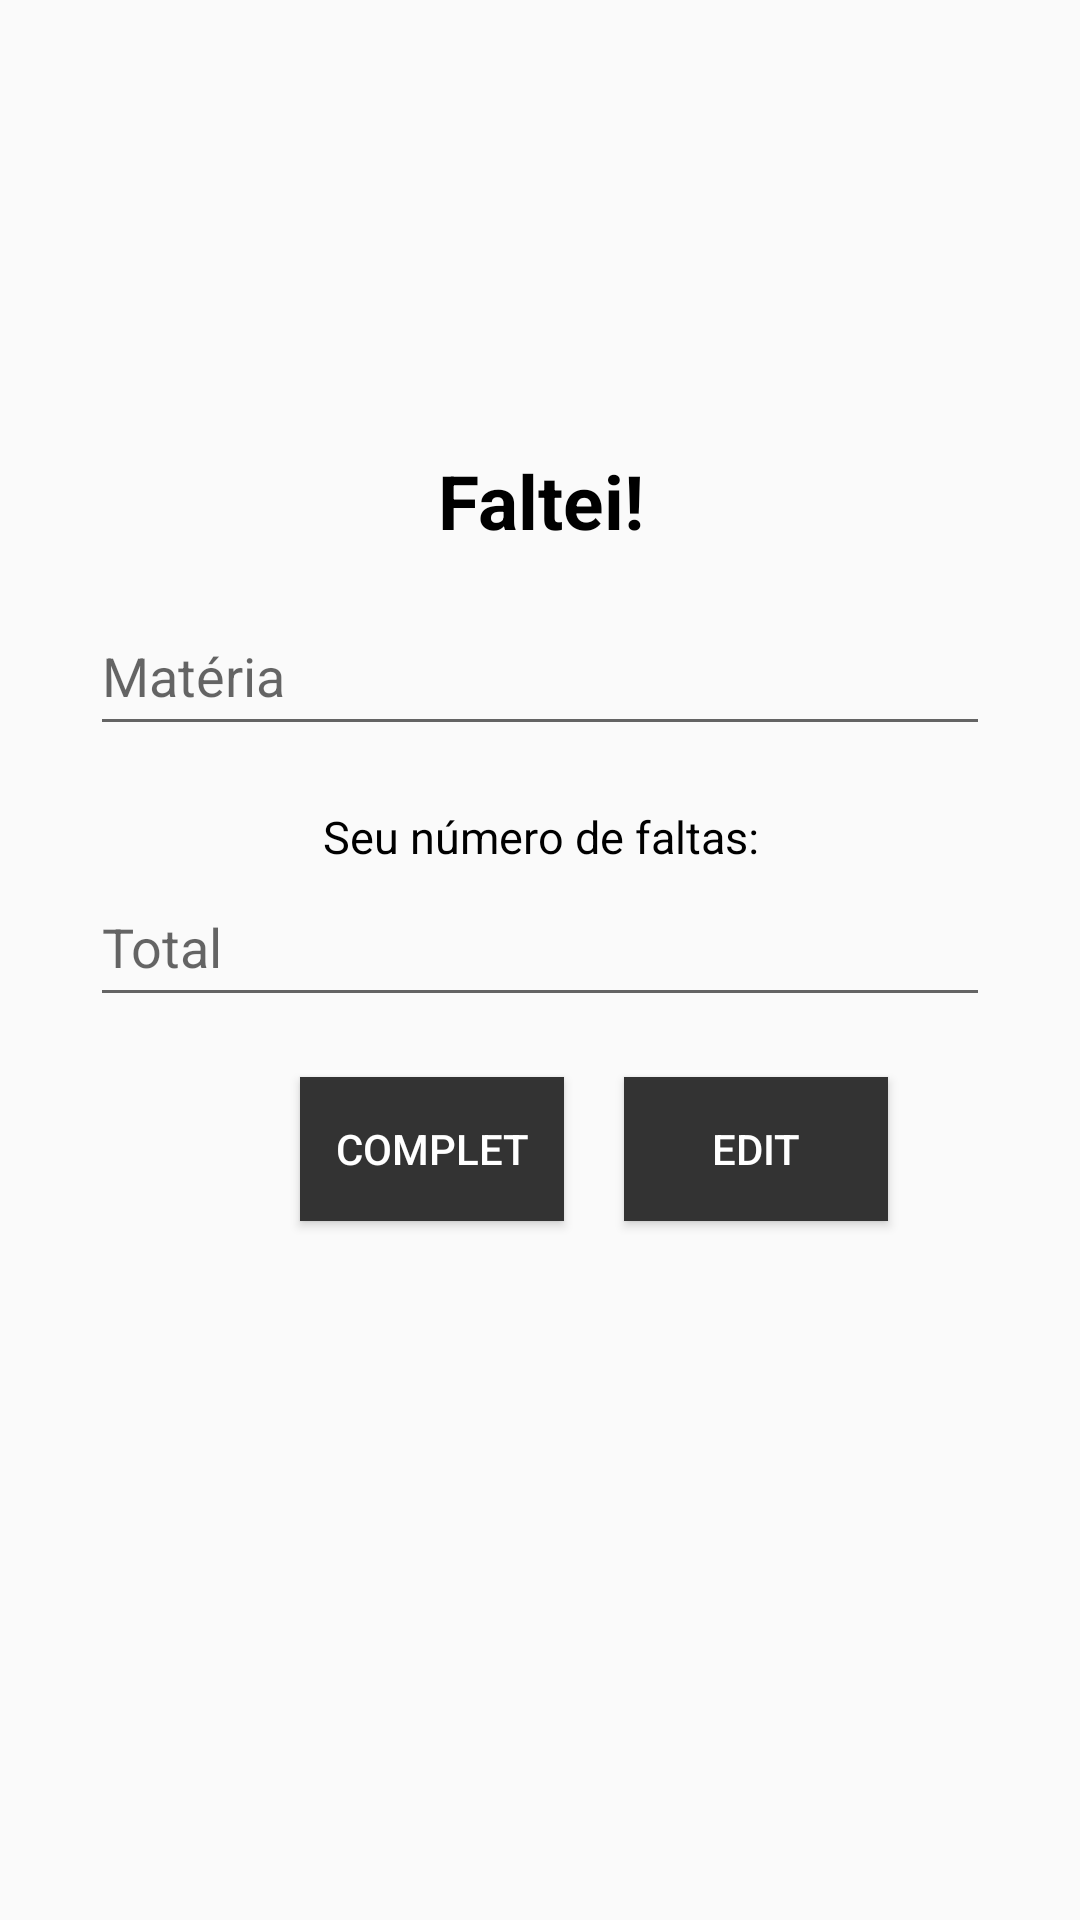

Here is an Android app screen rendered from its layout file. Give the layout XML and the strings, colors and styles it references.
<!-- AndroidManifest.xml: application theme AppTheme -->
<!-- res/layout/activity_faltas.xml -->
<?xml version="1.0" encoding="utf-8"?>
<LinearLayout xmlns:android="http://schemas.android.com/apk/res/android"
    xmlns:app="http://schemas.android.com/apk/res-auto"
    xmlns:tools="http://schemas.android.com/tools"
    android:layout_width="match_parent"
    android:layout_height="match_parent"
    android:orientation="vertical"
    tools:context=".Faltas">

    <TextView
        android:id="@+id/textview1"
        android:layout_width="wrap_content"
        android:layout_height="wrap_content"
        android:layout_gravity="center"
        android:layout_marginTop="150dp"
        android:text="Faltei!"
        android:textAlignment="center"
        android:textColor="@color/black"
        android:textSize="25dp"
        android:textStyle="bold"/>

    <EditText
        android:id="@+id/materiaFXML"
        android:layout_width="300dp"
        android:layout_height="50dp"
        android:layout_gravity="center"
        android:layout_marginTop="15dp"
        android:hint="Matéria"
        android:ems="15" />

    <TextView
        android:id="@+id/textview2"
        android:layout_width="wrap_content"
        android:layout_height="wrap_content"
        android:layout_gravity="center"
        android:layout_marginTop="20dp"
        android:text="Seu número de faltas:"
        android:textAlignment="center"
        android:textColor="@color/black"
        android:textSize="15dp"/>

    <EditText
        android:id="@+id/totalfFXML"
        android:layout_width="300dp"
        android:layout_height="50dp"
        android:layout_gravity="center"
        android:hint="Total"
        android:inputType="number"
        android:ems="15"
        android:textColor="@color/unicamp"/>

    <LinearLayout
        android:layout_width="match_parent"
        android:layout_height="match_parent"
        android:orientation="horizontal">

        <Button
            android:id="@+id/completFXML"
            android:layout_width="wrap_content"
            android:layout_height="wrap_content"
            android:layout_marginTop="20dp"
            android:layout_marginLeft="100dp"
            android:background="@color/cinza"
            android:text="Complet"
            android:textColor="@color/white"/>

        <Button
            android:id="@+id/editFXML"
            android:layout_width="wrap_content"
            android:layout_height="wrap_content"
            android:layout_marginTop="20dp"
            android:layout_marginLeft="20dp"
            android:background="@color/cinza"
            android:text="EDIT"
            android:textColor="@color/white" />
    </LinearLayout>


</LinearLayout>
<!-- resources referenced by this layout -->
<resources>
  <color name="black">#FF000000</color>
  <color name="cinza">#333333</color>
  <color name="unicamp">#ED1D24</color>
  <color name="white">#FFFFFFFF</color>
  <style name="AppTheme" parent="Theme.AppCompat.Light.DarkActionBar">
          
          <item name="android:statusBarColor">@color/cinza</item>
      </style>
</resources>
